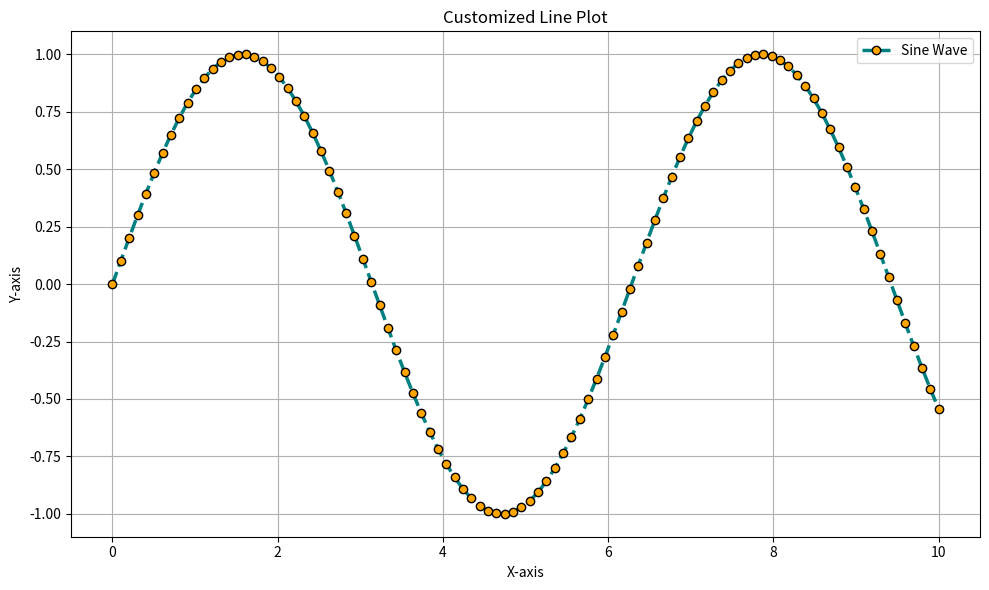

Python code for this plot:
import matplotlib.pyplot as plt
import numpy as np

# Sample data
x = np.linspace(0, 10, 100)
y = np.sin(x)

# Create the plot
plt.figure(figsize=(10, 6))
plt.plot(
    x, y,
    color='teal',        # Line color
    linestyle='--',      # Dashed line style
    linewidth=2.5,       # Line width
    marker='o',          # Circle markers
    markersize=6,        # Marker size
    markerfacecolor='orange',  # Marker face color
    markeredgecolor='black',   # Marker edge color
    label='Sine Wave'    # Label for the legend
)

# Add labels and title
plt.xlabel('X-axis')
plt.ylabel('Y-axis')
plt.title('Customized Line Plot')
plt.legend()
plt.grid(True)
plt.tight_layout()
plt.show()